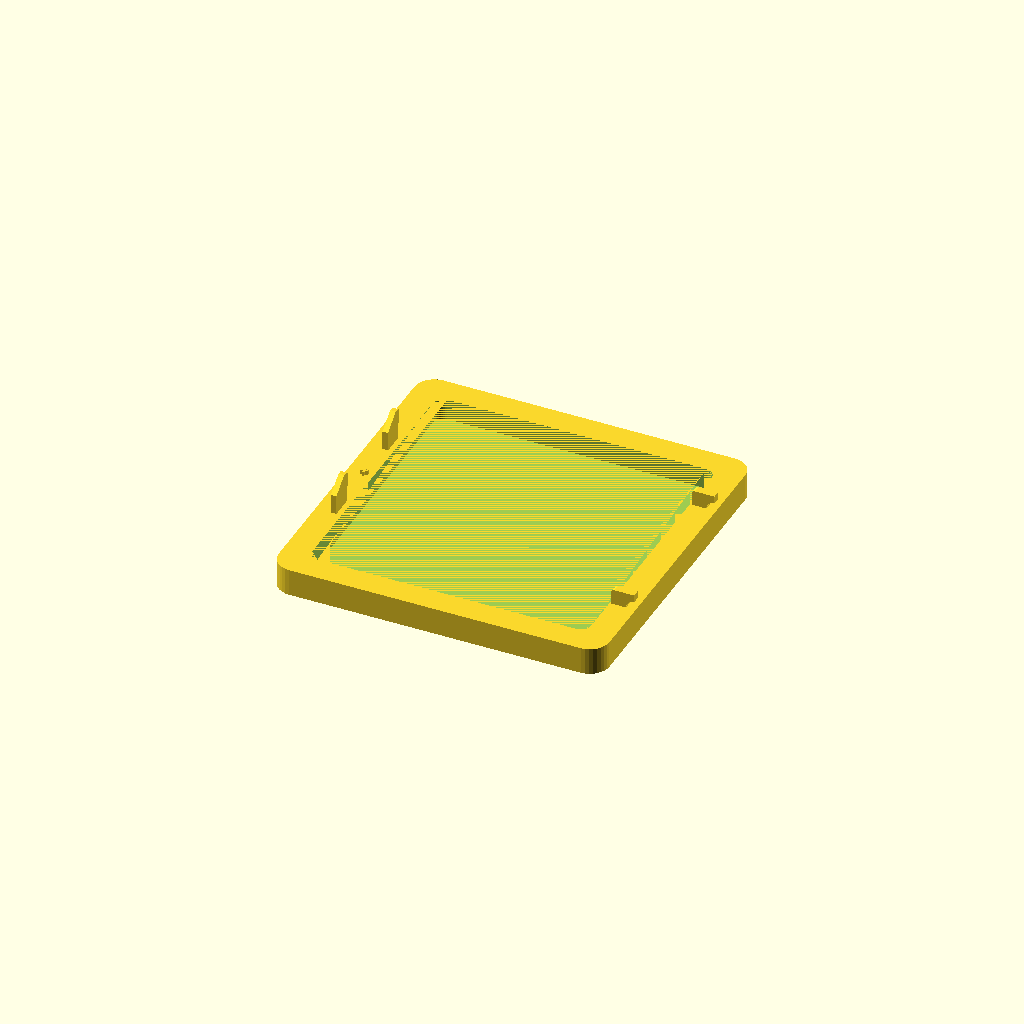
Cell 1 — every parameter at its default value.
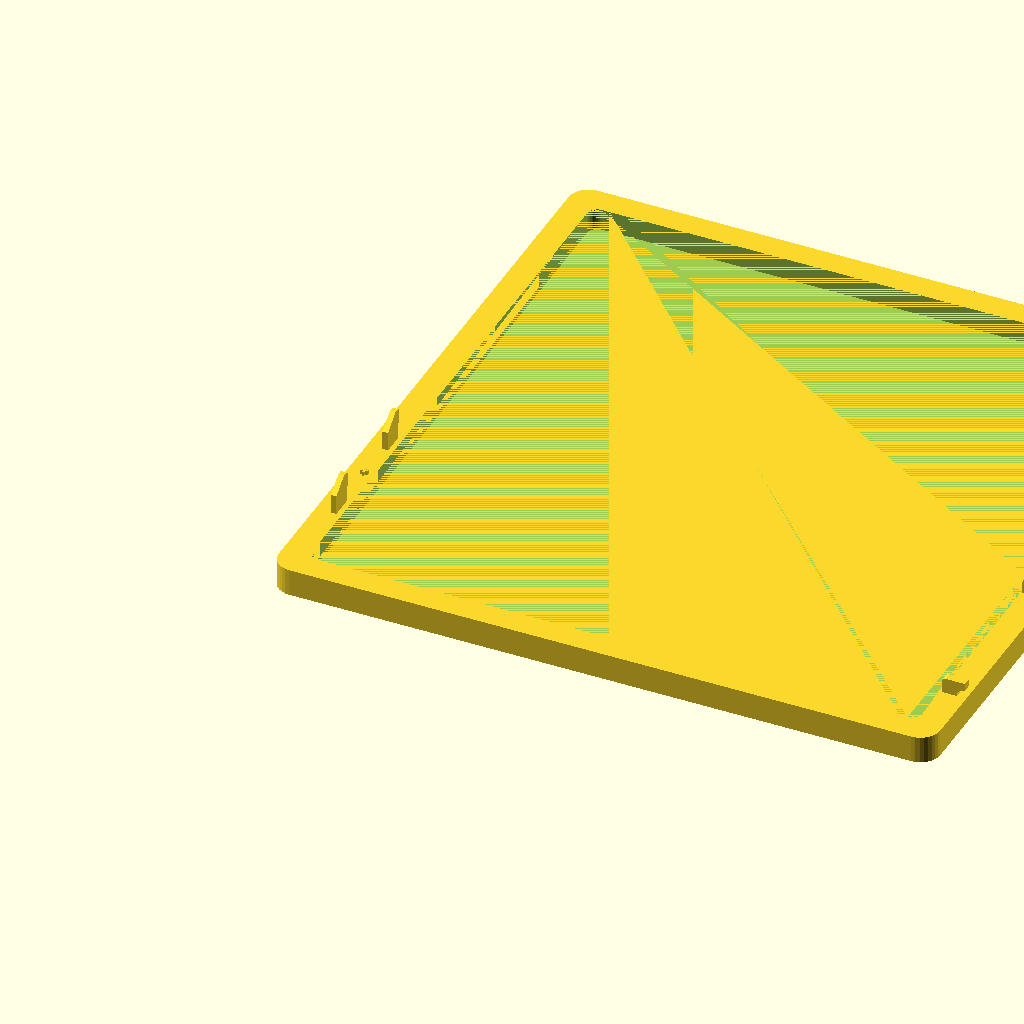
Cell 2: the same model with lid_len = 244.
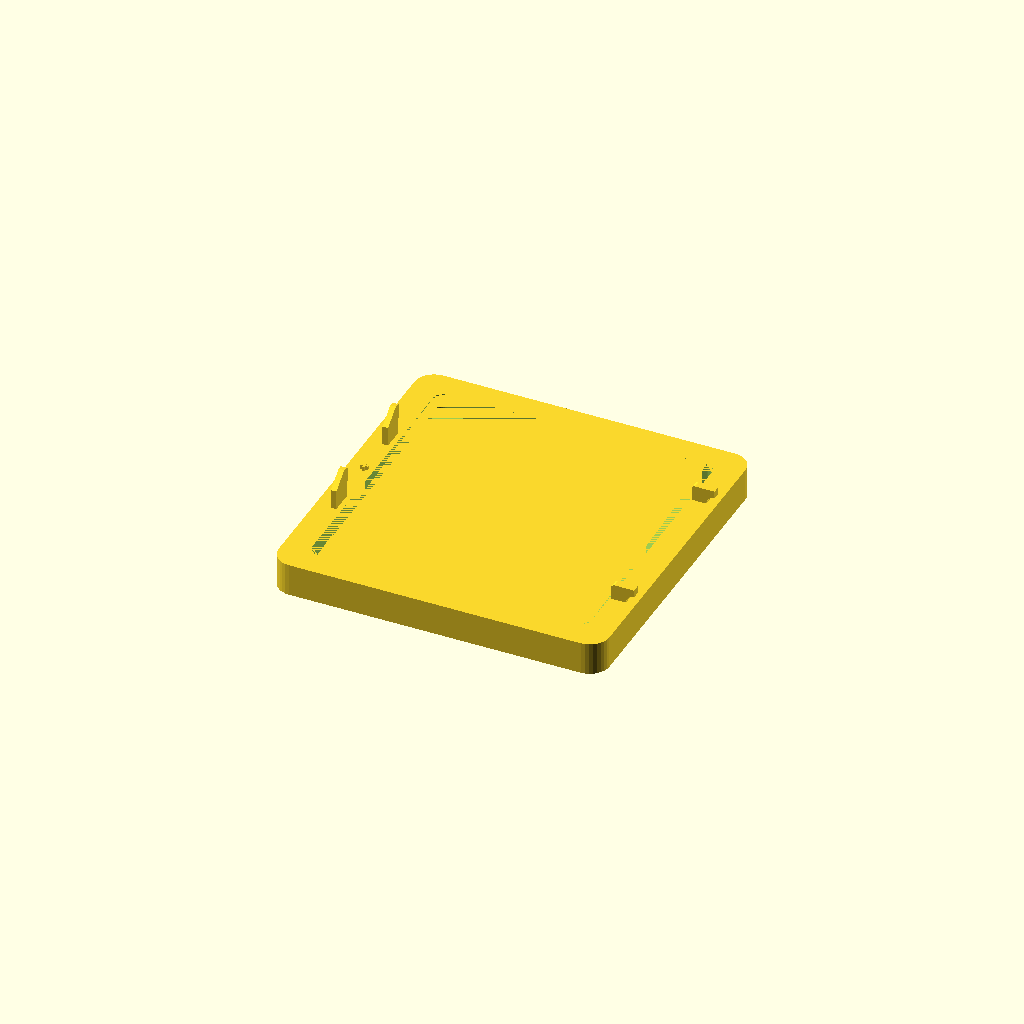
Cell 3: lid_h = 4 (everything else at default).
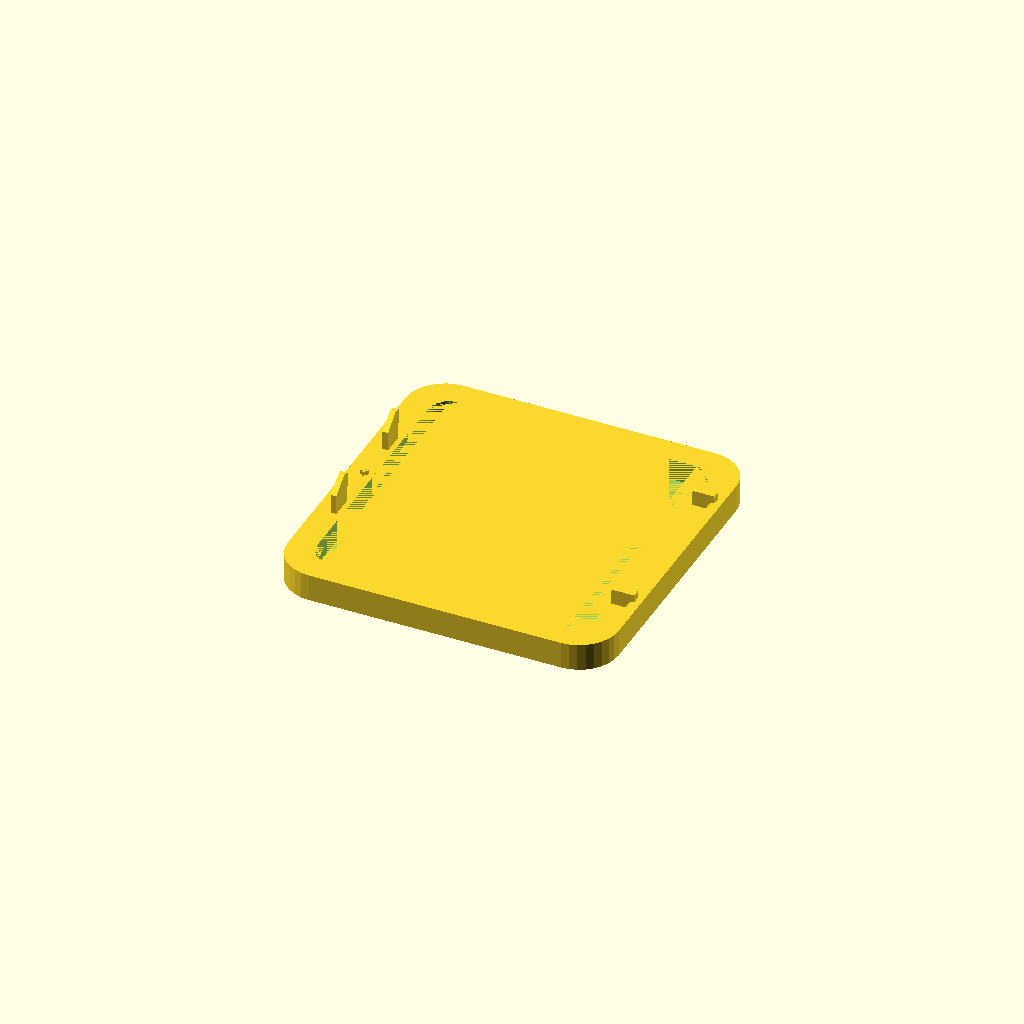
Cell 4: lid_rounding = 14.5 (everything else at default).
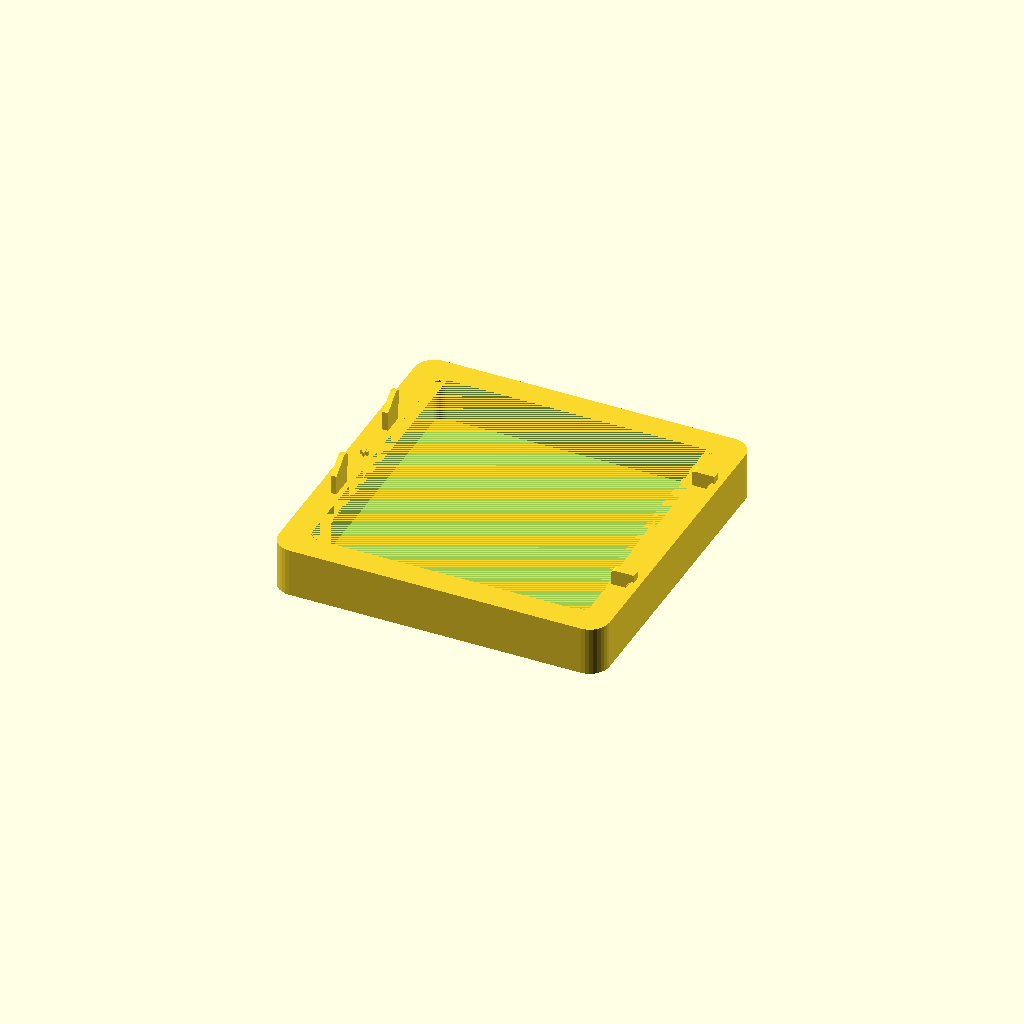
Cell 5: lid_depth = 16 (everything else at default).
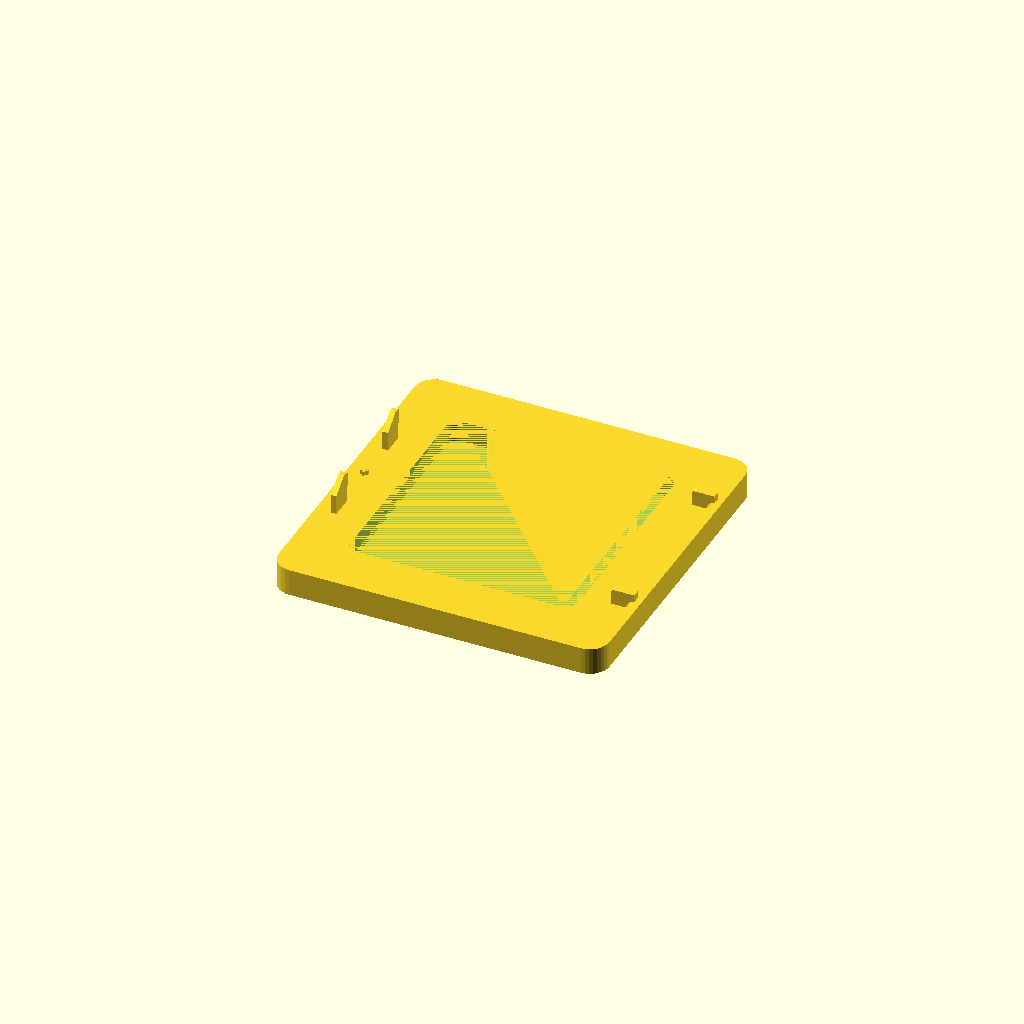
Cell 6 — lid_wall_thick set to 19.2, the other parameters unchanged.
One fixed orthographic camera (rotation 55°, 0°, 25°; colour scheme Cornfield) for every cell.
OpenSCAD source file mini-pc-extended-lid.scad:
// Mini PC Extended Lid (to fit fat 4TB HDD)

$fn = 32;

lid_len = 122.0;
lid_h = 2.0;
lid_rounding = 7.25;
// My additions (set to zero for default lid)
lid_depth = 8.0;
lid_wall_thick = 9.6;
cutout_rounding = lid_rounding/2;

latch_thick = 2.05;
latch_base_len = 8.1;
latch_base_h = 5.8;
latch_tip_h = 6.1;
latch_tip_len = 8.9;
latch_tip_up = 1.3;
tip_canter = 1.0;
tip_flat_len = 1.7;

hook_thick = 3.0;
hook_h = 5.75;
hook_len = 8.45;
hook_tip_h = 2.1;
hook_base_len = 5.45;
hook_back_rounding = 1.3;

lower_latch_orig_y = 44.5;
lower_latch_orig_x = 7.7;
upper_latch_orig_y = 40.83 + lower_latch_orig_y;
upper_latch_orig_x = lower_latch_orig_x;

lower_hook_orig_x = lid_len - 9.0;
lower_hook_orig_y = 30.9;
upper_hook_orig_x = lower_hook_orig_x;
upper_hook_orig_y = 94.5;

plus_arm_thick = 0.8;
plus_len = 2.7;
plus_orig_x = lower_latch_orig_x;
plus_orig_y = ((upper_latch_orig_y-latch_base_len/2)+lower_latch_orig_y)/2;
plus_h = 1.6;

front_text_string = "THE MIND";
front_text_size = 10.0;
front_text_font = "Liberation Sans:style=Bold Italic";
front_text_thick = 0.6;

module latch() {
    rotate([90,0,-90])
    linear_extrude(latch_thick)
    polygon([
        [0, 0],
        [0, latch_base_h],
        [latch_base_len-latch_tip_len, latch_base_h],
        [latch_base_len-latch_tip_len, latch_base_h+latch_tip_h-tip_canter],
        [latch_base_len-latch_tip_len+tip_canter, latch_base_h+latch_tip_h],
        [latch_base_len-latch_tip_len+tip_canter+tip_flat_len, latch_base_h+latch_tip_h],
        [latch_base_len, latch_base_h+latch_tip_up],
        [latch_base_len, 0]
    ]);
}

//latch();

module hook() {
    rotate([90,0,0])
    linear_extrude(hook_thick) {
    offset(hook_back_rounding) offset(-hook_back_rounding)
    square([hook_base_len, hook_h]);
    difference() {
        square([hook_base_len, hook_h]);
        translate([-hook_base_len/2, hook_h/2])
        square([hook_base_len, hook_h]);
    }
    translate([hook_base_len, 0]) {
        difference() {
            square([hook_len-hook_base_len, hook_h]);
            translate([hook_len-hook_base_len, 0])
            circle(r=hook_len-hook_base_len);
        }
    }
    }
}

//hook();

module plus() {
    corner_len = (plus_len-plus_arm_thick)/2;
    linear_extrude(plus_h)
    translate([-plus_len, -plus_len])
    difference() {
        square(plus_len);
        square(corner_len);
        translate([corner_len+plus_arm_thick, 0])
        square(corner_len);
        translate([corner_len+plus_arm_thick, corner_len+plus_arm_thick])
        square(corner_len);
        translate([0, corner_len+plus_arm_thick])
        square(corner_len);
    }
}

//plus();

module front_text() {
    linear_extrude(front_text_thick)
    translate([lid_len/2, lid_len/2])
    rotate([0,0,90])
    scale([-1,1,1])
    text(front_text_string, size=front_text_size, font=front_text_font, halign="center", valign="center");
}

//front_text();

module bare_lid() {
    difference() {
        linear_extrude(lid_depth+lid_h)
        offset(lid_rounding) offset(-lid_rounding)
        square(lid_len);
        translate([lid_wall_thick,lid_wall_thick,lid_h])
        linear_extrude(lid_depth)
        offset(cutout_rounding) offset(-cutout_rounding)
        square(lid_len-2*lid_wall_thick);
        front_text();
    }
}

module lid() {
    bare_lid();
    translate([0,0,lid_h+lid_depth]) {
        translate([lower_latch_orig_x,lower_latch_orig_y,0])
        latch();
        translate([upper_latch_orig_x,upper_latch_orig_y,0])
        latch();
        translate([lower_hook_orig_x,lower_hook_orig_y,0])
        hook();
        translate([upper_hook_orig_x,upper_hook_orig_y,0])
        hook();
        translate([plus_orig_x,plus_orig_y,0])
        plus();
    }
}

lid();
Parameter table extracted from the source (name, type, default, range or options):
lid_len: number, default 122
lid_h: number, default 2
lid_rounding: number, default 7.25
lid_depth: number, default 8
lid_wall_thick: number, default 9.6
latch_thick: number, default 2.05
latch_base_len: number, default 8.1
latch_base_h: number, default 5.8
latch_tip_h: number, default 6.1
latch_tip_len: number, default 8.9
latch_tip_up: number, default 1.3
tip_canter: number, default 1
tip_flat_len: number, default 1.7
hook_thick: number, default 3
hook_h: number, default 5.75
hook_len: number, default 8.45
hook_tip_h: number, default 2.1
hook_base_len: number, default 5.45
hook_back_rounding: number, default 1.3
lower_latch_orig_y: number, default 44.5
lower_latch_orig_x: number, default 7.7
lower_hook_orig_y: number, default 30.9
upper_hook_orig_y: number, default 94.5
plus_arm_thick: number, default 0.8
plus_len: number, default 2.7
plus_h: number, default 1.6
front_text_string: string, default "THE MIND"
front_text_size: number, default 10
front_text_font: string, default "Liberation Sans:style=Bold Italic"
front_text_thick: number, default 0.6
